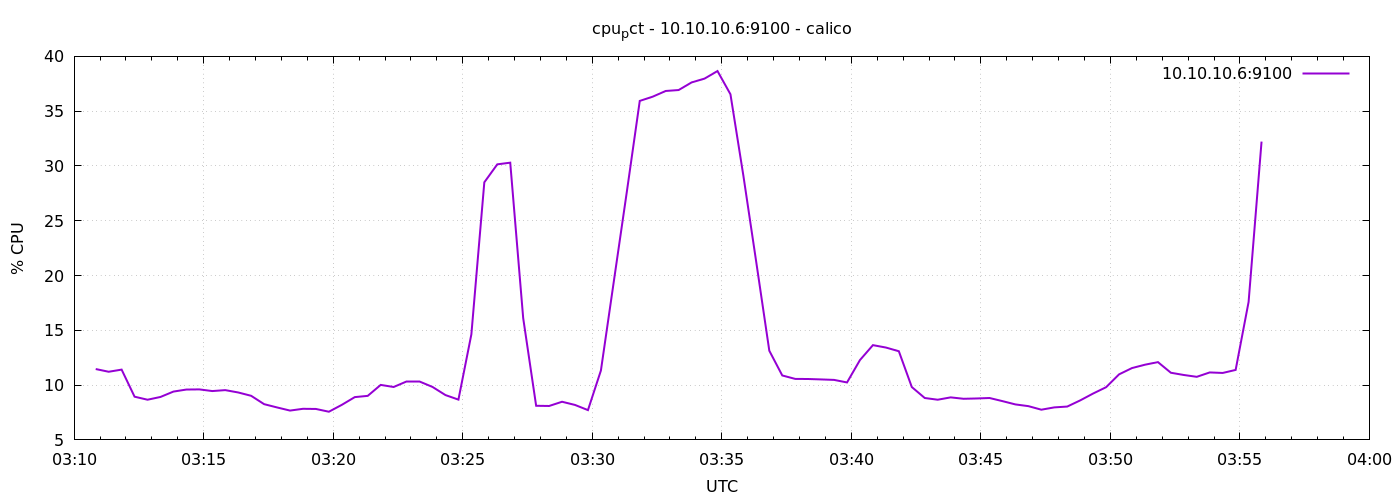

Source data for this figure (header and first rows):
1776741050	11.46666666666578
1776741080	11.22
1776741110	11.41
1776741140	8.943
1776741170	8.667
1776741200	8.919
1776741230	9.41
1776741260	9.595
1776741290	9.61
1776741320	9.457
1776741350	9.543
1776741380	9.329
1776741410	9.024
1776741440	8.262
1776741470	7.962
1776741500	7.676
1776741530	7.838
1776741560	7.824
1776741590	7.571
1776741620	8.2
1776741650	8.905
1776741680	9.019
1776741710	10.02
1776741740	9.829
1776741770	10.32
1776741800	10.32
1776741830	9.833
1776741860	9.09
1776741890	8.676
1776741920	14.63
1776741950	28.51
1776741980	30.15
1776742010	30.3
1776742040	16.12
1776742070	8.114
1776742100	8.095
1776742130	8.481
1776742160	8.19
1776742190	7.719
1776742220	11.33
1776742250	19.49
1776742280	27.63
1776742310	35.94
1776742340	36.32
1776742370	36.84
1776742400	36.93
1776742430	37.62
1776742460	37.97
1776742490	38.66
1776742520	36.54
1776742550	29.1
1776742580	21.16
1776742610	13.14
1776742640	10.88
1776742670	10.57
1776742700	10.56
1776742730	10.52
1776742760	10.48
1776742790	10.24
1776742820	12.29
1776742850	13.65
... 30 more rows
